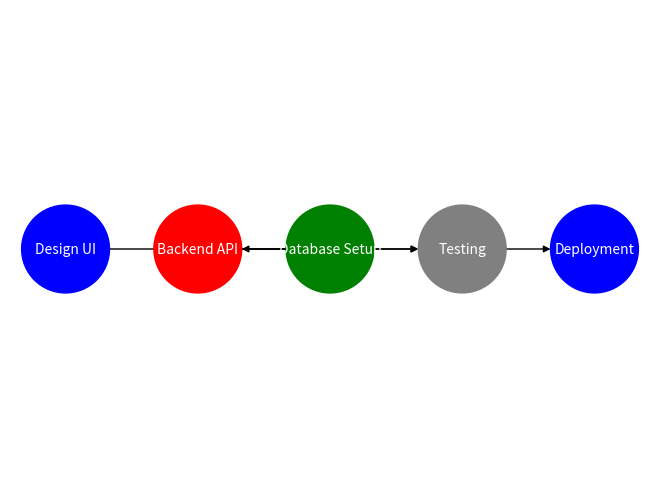

Recreate this plot in Python.

import networkx as nx
import matplotlib.pyplot as plt

# Workflow with dependencies
workflow = [
    {"task": "Design UI", "status": "In Progress", "depends_on": []},
    {"task": "Backend API", "status": "Blocked", "depends_on": ["Database Setup"]},
    {"task": "Database Setup", "status": "Done", "depends_on": []},
    {"task": "Testing", "status": "Not Started", "depends_on": ["Backend API", "Design UI"]},
    {"task": "Deployment", "status": "In Progress", "depends_on": ["Testing"]}
]

# Create graph
G = nx.DiGraph()  # Directed graph to show dependencies

# Add nodes and edges
for item in workflow:
    G.add_node(item["task"], status=item["status"])
    for dep in item["depends_on"]:
        G.add_edge(dep, item["task"])  # edge from dependency → task

# Define colors based on status
color_map = []
for node in G.nodes(data=True):
    status = node[1]['status']
    if status == "Done":
        color_map.append("green")
    elif status == "In Progress":
        color_map.append("blue")
    elif status == "Blocked":
        color_map.append("red")
    else:
        color_map.append("gray")

# Draw graph
pos = {node: (i, 0) for i, node in enumerate(G.nodes())}
nx.draw(G, pos, with_labels=True, node_color=color_map, node_size=4000, font_size=10, font_color="white", arrows=True)
plt.show()
